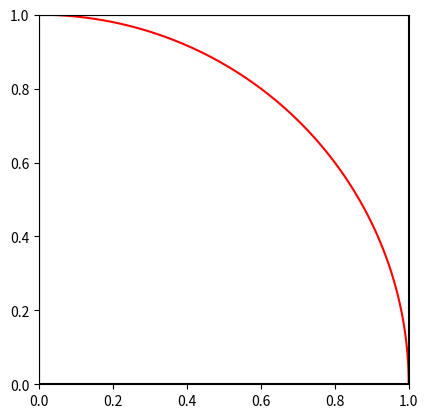

This chart was generated by the following Python code:
# 画一个第一象限的半径为1的四分之一圆与边长为1的正方形
# 用于展示蒙特卡洛方法的计算过程
import matplotlib.pyplot as plt
import numpy as np

# 画圆
theta = np.linspace(0, np.pi/2, 100)
x = np.cos(theta)
y = np.sin(theta)
plt.plot(x, y, 'r')

# 画正方形
plt.plot([0, 1, 1, 0, 0], [0, 0, 1, 1, 0], 'black')

# # 画随机点
# n = 1000
# x = np.random.rand(n)
# y = np.random.rand(n)

# # 落在圆内的点标红
# r = np.sqrt(x**2 + y**2)
# plt.scatter(x[r <= 1], y[r <= 1], color='red')

# # 落在圆外的点标蓝
# plt.scatter(x[r > 1], y[r > 1], color='blue')

# 设置坐标轴范围
plt.xlim(0, 1)
plt.ylim(0, 1)

# 设置图像为正方形
plt.gca().set_aspect('equal', adjustable='box')

# 显示图像
plt.show()